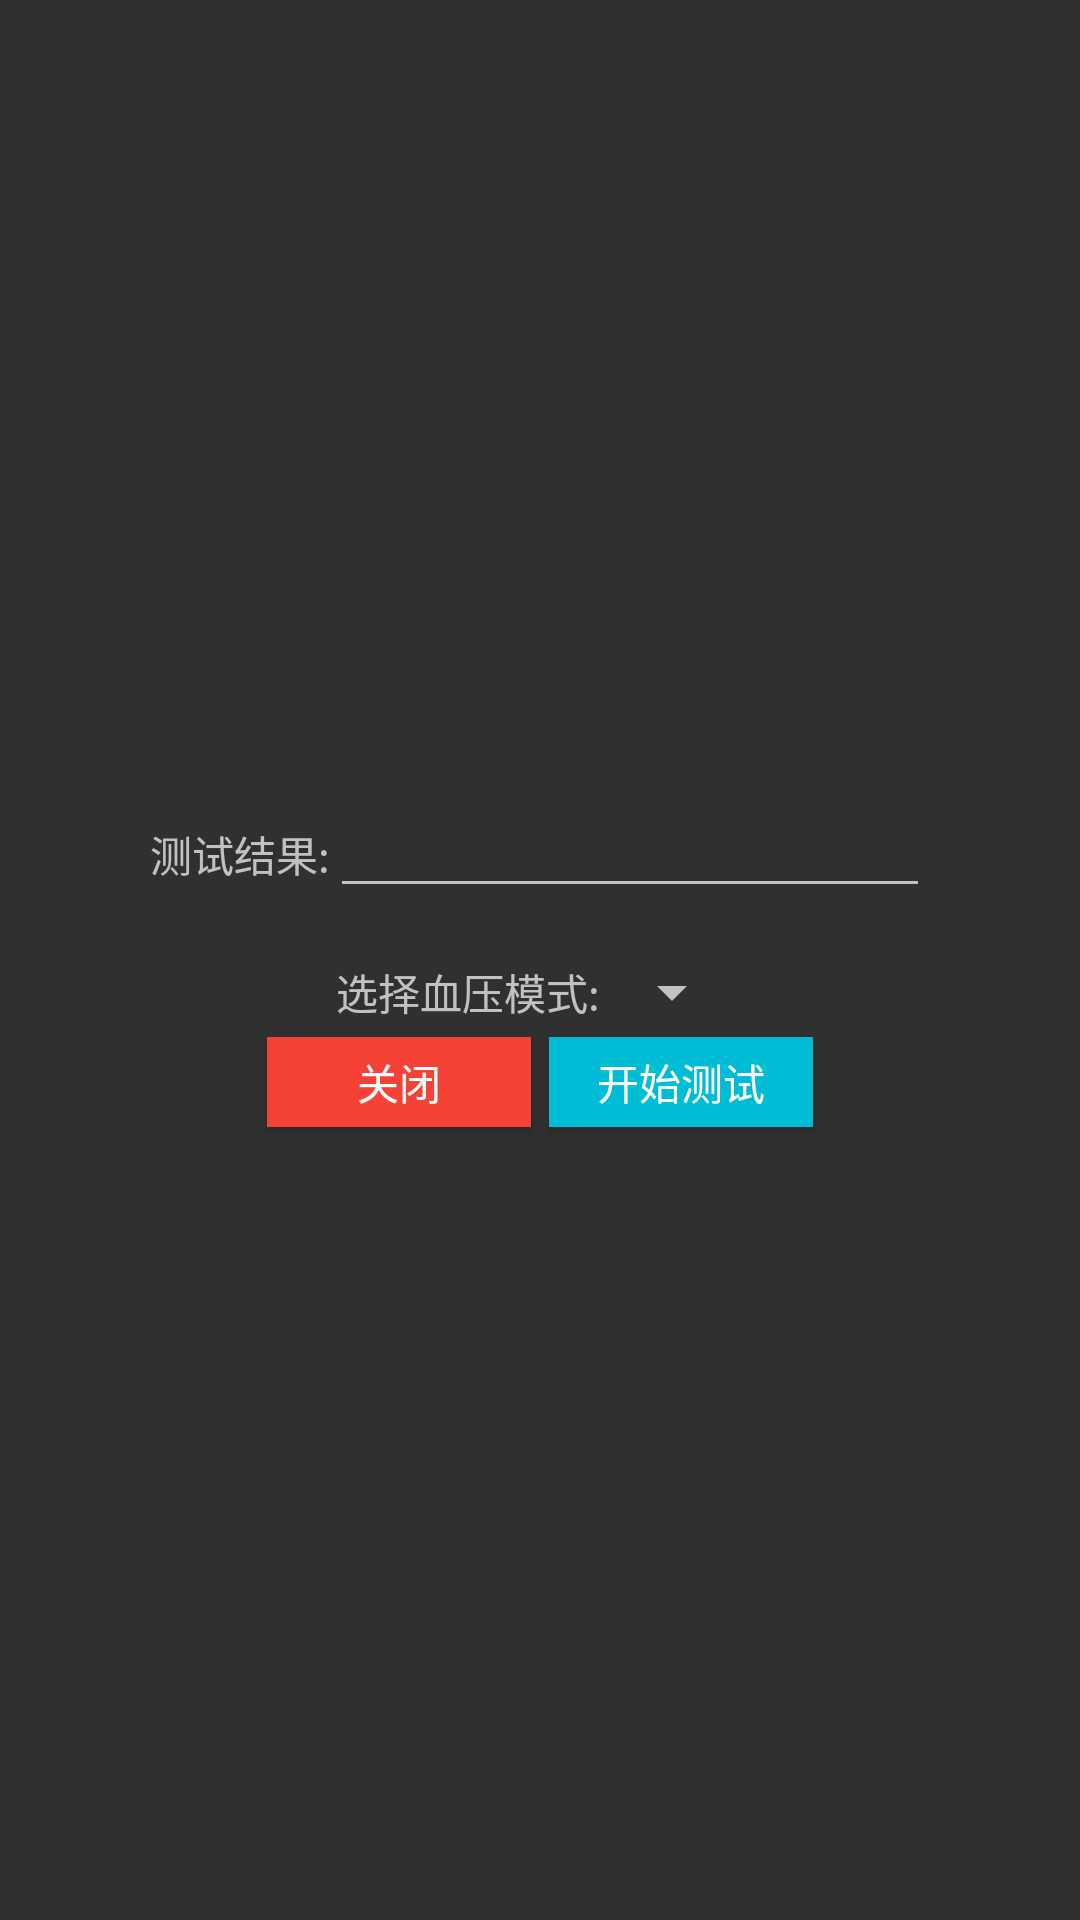

Produce the Android XML layout that renders to this screen, including the resource entries it uses.
<!-- AndroidManifest.xml: application theme Theme.AppCompat.NoActionBar -->
<!-- res/layout/bp_test_dialog.xml -->
<?xml version="1.0" encoding="utf-8"?>
<androidx.constraintlayout.widget.ConstraintLayout xmlns:android="http://schemas.android.com/apk/res/android"
    android:orientation="vertical"
    android:layout_width="match_parent"
    android:layout_height="match_parent">

    <RelativeLayout
        android:id="@+id/progress"
        android:visibility="gone"
        android:layout_width="match_parent"
        android:layout_height="match_parent">
        <ProgressBar
            android:layout_width="match_parent"
            android:layout_height="match_parent"/>

        <TextView
            android:layout_width="match_parent"
            android:text="测试中，请等待测试结果"
            android:gravity="center"
            android:textSize="30sp"
            android:layout_height="match_parent"/>
    </RelativeLayout>

    <LinearLayout
        android:layout_width="match_parent"
        android:orientation="vertical"
        android:gravity="center"
        android:id="@+id/form"
        android:layout_height="match_parent">

        <LinearLayout
            android:layout_width="wrap_content"
            android:layout_height="wrap_content">

            <TextView
                android:layout_width="wrap_content"
                android:text="测试结果:"
                android:layout_height="wrap_content"/>
            <EditText
                android:id="@+id/result"
                android:layout_width="200sp"
                android:layout_height="wrap_content"/>
        </LinearLayout>

        
        <LinearLayout
            android:layout_width="wrap_content"
            android:layout_height="wrap_content"
            android:orientation="horizontal"
            android:gravity="center"
            android:layout_marginTop="16dp">

            <TextView
                android:layout_width="wrap_content"
                android:text="选择血压模式:"
                android:layout_height="wrap_content"/>

            <Spinner
                android:id="@+id/bpModeSpinner"
                android:layout_width="wrap_content"
                android:layout_height="wrap_content" />
        </LinearLayout>

        <LinearLayout
            android:layout_width="wrap_content"
            android:orientation="horizontal"
            android:gravity="center"
            android:layout_height="wrap_content">
            <Button
                android:id="@+id/cancel"
                android:layout_width="wrap_content"
                android:text="关闭"
                android:layout_margin="3sp"
                android:background="@color/serial1"
                android:layout_height="30sp"/>

            <Button
                android:id="@+id/starttest"
                android:layout_width="wrap_content"
                android:text="开始测试"
                android:layout_margin="3sp"
                android:background="@color/bgs6"
                android:layout_height="30sp"/>
        </LinearLayout>

    </LinearLayout>
</androidx.constraintlayout.widget.ConstraintLayout>
<!-- resources referenced by this layout -->
<resources>
  <color name="bgs6">#00BCD4</color>
  <color name="serial1">#F44336</color>
</resources>
